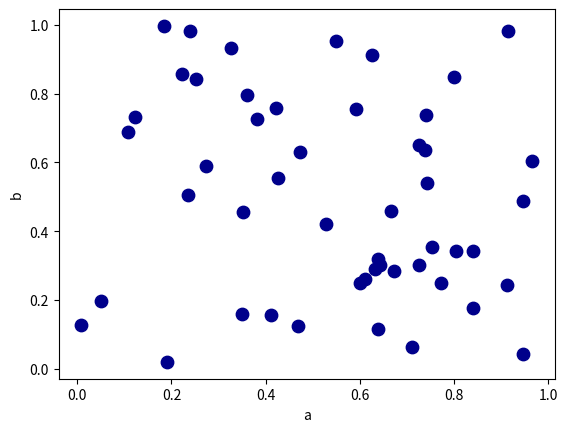

Here is the Python script that generated this plot:
# Author: LJF
# Coding: UTF-8
# The version of python: 3.5
# Created time: 2017/07/24

import pandas as pd
import numpy as np
import matplotlib.pyplot as plt
import matplotlib

df = pd.DataFrame(np.random.rand(50, 4), columns = ["a", "b", "c", "d"])
df.plot.scatter(x = "a", y = "b", color = "DarkBlue", s = 80)

plt.show()